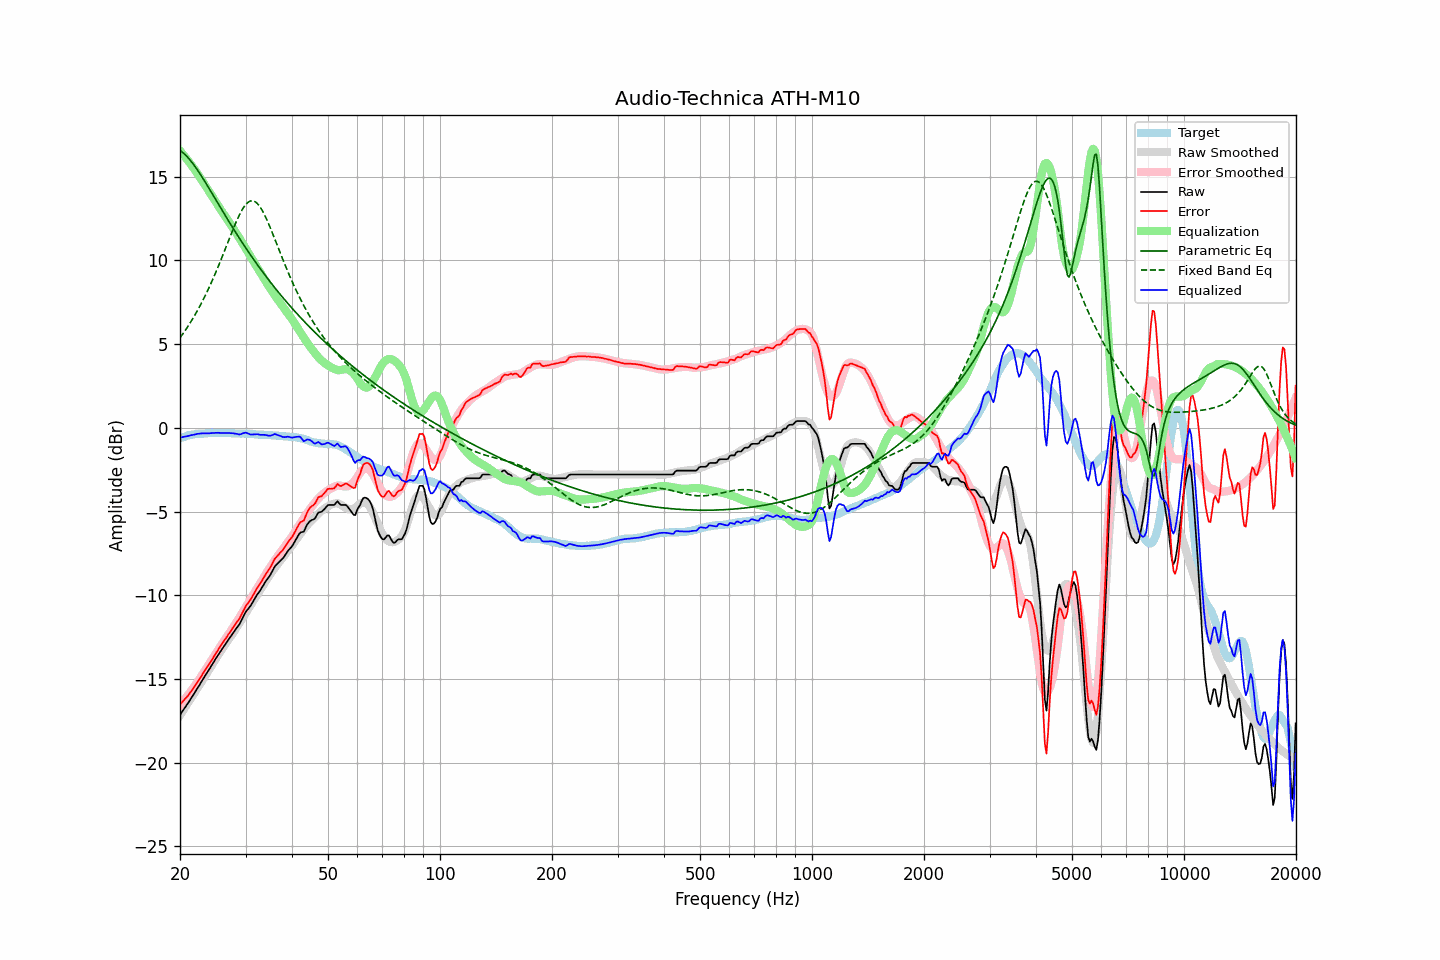

Source data for this figure (header and first rows):
frequency, raw, error, smoothed, error_smoothed, equalization, parametric_eq, fixed_band_eq, equalized_raw, equalized_smoothed, target
20.00, -17.14, -16.52, -17.16, -16.55, 16.55, 16.57, 5.37, -0.59, -0.60, -0.62
20.20, -17.00, -16.42, -17.01, -16.44, 16.44, 16.50, 5.51, -0.57, -0.57, -0.58
20.40, -16.86, -16.31, -16.87, -16.32, 16.32, 16.42, 5.64, -0.54, -0.55, -0.55
20.61, -16.73, -16.20, -16.72, -16.20, 16.20, 16.34, 5.78, -0.52, -0.52, -0.52
20.81, -16.58, -16.10, -16.58, -16.08, 16.08, 16.24, 5.92, -0.50, -0.49, -0.48
21.02, -16.44, -16.00, -16.43, -15.96, 15.96, 16.14, 6.07, -0.49, -0.47, -0.45
21.23, -16.29, -15.86, -16.28, -15.83, 15.83, 16.03, 6.22, -0.46, -0.45, -0.44
21.44, -16.14, -15.73, -16.13, -15.70, 15.70, 15.91, 6.37, -0.44, -0.43, -0.42
21.66, -16.00, -15.60, -15.98, -15.57, 15.57, 15.78, 6.53, -0.42, -0.41, -0.40
21.87, -15.84, -15.45, -15.83, -15.44, 15.44, 15.65, 6.69, -0.40, -0.39, -0.39
22.09, -15.68, -15.31, -15.68, -15.31, 15.31, 15.52, 6.86, -0.38, -0.38, -0.37
22.31, -15.52, -15.15, -15.53, -15.17, 15.17, 15.38, 7.03, -0.35, -0.36, -0.37
22.54, -15.38, -15.02, -15.38, -15.02, 15.02, 15.23, 7.21, -0.35, -0.35, -0.36
22.76, -15.21, -14.86, -15.22, -14.88, 14.88, 15.09, 7.39, -0.34, -0.34, -0.35
22.99, -15.05, -14.70, -15.06, -14.73, 14.73, 14.94, 7.57, -0.33, -0.34, -0.35
23.22, -14.90, -14.56, -14.91, -14.58, 14.58, 14.78, 7.76, -0.33, -0.33, -0.34
23.45, -14.75, -14.42, -14.75, -14.43, 14.43, 14.63, 7.96, -0.33, -0.33, -0.33
23.69, -14.61, -14.28, -14.60, -14.28, 14.28, 14.47, 8.16, -0.33, -0.32, -0.32
23.92, -14.45, -14.14, -14.44, -14.12, 14.12, 14.31, 8.36, -0.33, -0.32, -0.31
24.16, -14.29, -13.99, -14.29, -13.97, 13.97, 14.15, 8.57, -0.32, -0.31, -0.30
24.40, -14.13, -13.84, -14.13, -13.82, 13.82, 13.99, 8.78, -0.31, -0.31, -0.30
24.65, -13.99, -13.68, -13.98, -13.67, 13.67, 13.83, 9.00, -0.31, -0.31, -0.31
24.89, -13.82, -13.51, -13.83, -13.52, 13.52, 13.67, 9.22, -0.30, -0.31, -0.31
25.14, -13.67, -13.36, -13.68, -13.37, 13.37, 13.51, 9.45, -0.30, -0.31, -0.31
25.39, -13.52, -13.21, -13.53, -13.23, 13.23, 13.35, 9.68, -0.29, -0.31, -0.31
25.65, -13.39, -13.07, -13.39, -13.08, 13.08, 13.19, 9.92, -0.31, -0.31, -0.31
25.91, -13.24, -12.92, -13.24, -12.93, 12.93, 13.03, 10.16, -0.31, -0.31, -0.32
26.16, -13.09, -12.78, -13.10, -12.78, 12.78, 12.87, 10.40, -0.31, -0.31, -0.31
26.43, -12.96, -12.64, -12.96, -12.64, 12.64, 12.71, 10.64, -0.31, -0.31, -0.31
26.69, -12.81, -12.50, -12.82, -12.50, 12.50, 12.55, 10.89, -0.31, -0.32, -0.32
26.96, -12.67, -12.35, -12.69, -12.36, 12.36, 12.39, 11.13, -0.30, -0.32, -0.32
27.23, -12.54, -12.22, -12.55, -12.22, 12.22, 12.23, 11.38, -0.31, -0.32, -0.32
27.50, -12.40, -12.08, -12.40, -12.08, 12.08, 12.08, 11.62, -0.32, -0.33, -0.32
27.77, -12.25, -11.92, -12.25, -11.93, 11.93, 11.92, 11.85, -0.32, -0.33, -0.33
28.05, -12.12, -11.79, -12.11, -11.78, 11.78, 11.77, 12.09, -0.34, -0.33, -0.33
28.33, -11.98, -11.64, -11.96, -11.63, 11.63, 11.62, 12.31, -0.35, -0.33, -0.34
28.62, -11.86, -11.52, -11.81, -11.48, 11.48, 11.47, 12.52, -0.38, -0.33, -0.34
28.90, -11.72, -11.39, -11.66, -11.33, 11.33, 11.32, 12.73, -0.40, -0.34, -0.34
29.19, -11.54, -11.19, -11.51, -11.17, 11.17, 11.17, 12.91, -0.37, -0.34, -0.35
29.48, -11.34, -11.00, -11.36, -11.01, 11.01, 11.02, 13.08, -0.33, -0.35, -0.34
29.78, -11.16, -10.81, -11.20, -10.85, 10.85, 10.88, 13.23, -0.30, -0.35, -0.34
30.08, -10.98, -10.63, -11.05, -10.69, 10.69, 10.73, 13.35, -0.28, -0.35, -0.35
30.38, -10.86, -10.50, -10.89, -10.53, 10.53, 10.59, 13.45, -0.32, -0.36, -0.36
30.68, -10.73, -10.38, -10.74, -10.37, 10.37, 10.45, 13.51, -0.36, -0.36, -0.36
30.99, -10.62, -10.24, -10.58, -10.21, 10.21, 10.31, 13.55, -0.40, -0.37, -0.37
31.30, -10.45, -10.07, -10.42, -10.05, 10.05, 10.17, 13.56, -0.40, -0.37, -0.37
31.61, -10.28, -9.91, -10.27, -9.89, 9.89, 10.03, 13.54, -0.39, -0.38, -0.38
31.93, -10.12, -9.73, -10.12, -9.74, 9.74, 9.89, 13.49, -0.38, -0.39, -0.39
32.24, -9.96, -9.56, -9.98, -9.58, 9.58, 9.76, 13.41, -0.38, -0.39, -0.40
32.57, -9.83, -9.42, -9.83, -9.43, 9.43, 9.63, 13.30, -0.39, -0.40, -0.40
32.89, -9.69, -9.29, -9.68, -9.27, 9.27, 9.49, 13.17, -0.42, -0.40, -0.41
33.22, -9.53, -9.12, -9.53, -9.12, 9.12, 9.36, 13.01, -0.42, -0.41, -0.41
33.55, -9.37, -8.96, -9.37, -8.95, 8.95, 9.23, 12.83, -0.42, -0.42, -0.41
33.89, -9.21, -8.80, -9.21, -8.79, 8.79, 9.11, 12.64, -0.42, -0.42, -0.42
34.23, -9.08, -8.65, -9.06, -8.63, 8.63, 8.98, 12.43, -0.44, -0.43, -0.42
34.57, -8.94, -8.51, -8.91, -8.48, 8.48, 8.85, 12.21, -0.46, -0.43, -0.43
34.92, -8.81, -8.37, -8.77, -8.33, 8.33, 8.73, 11.99, -0.47, -0.44, -0.44
35.27, -8.64, -8.20, -8.63, -8.19, 8.19, 8.61, 11.75, -0.45, -0.44, -0.44
35.62, -8.46, -8.00, -8.50, -8.05, 8.05, 8.48, 11.51, -0.41, -0.45, -0.46
35.97, -8.27, -7.81, -8.36, -7.91, 7.91, 8.36, 11.27, -0.37, -0.46, -0.46
... 635 more rows
